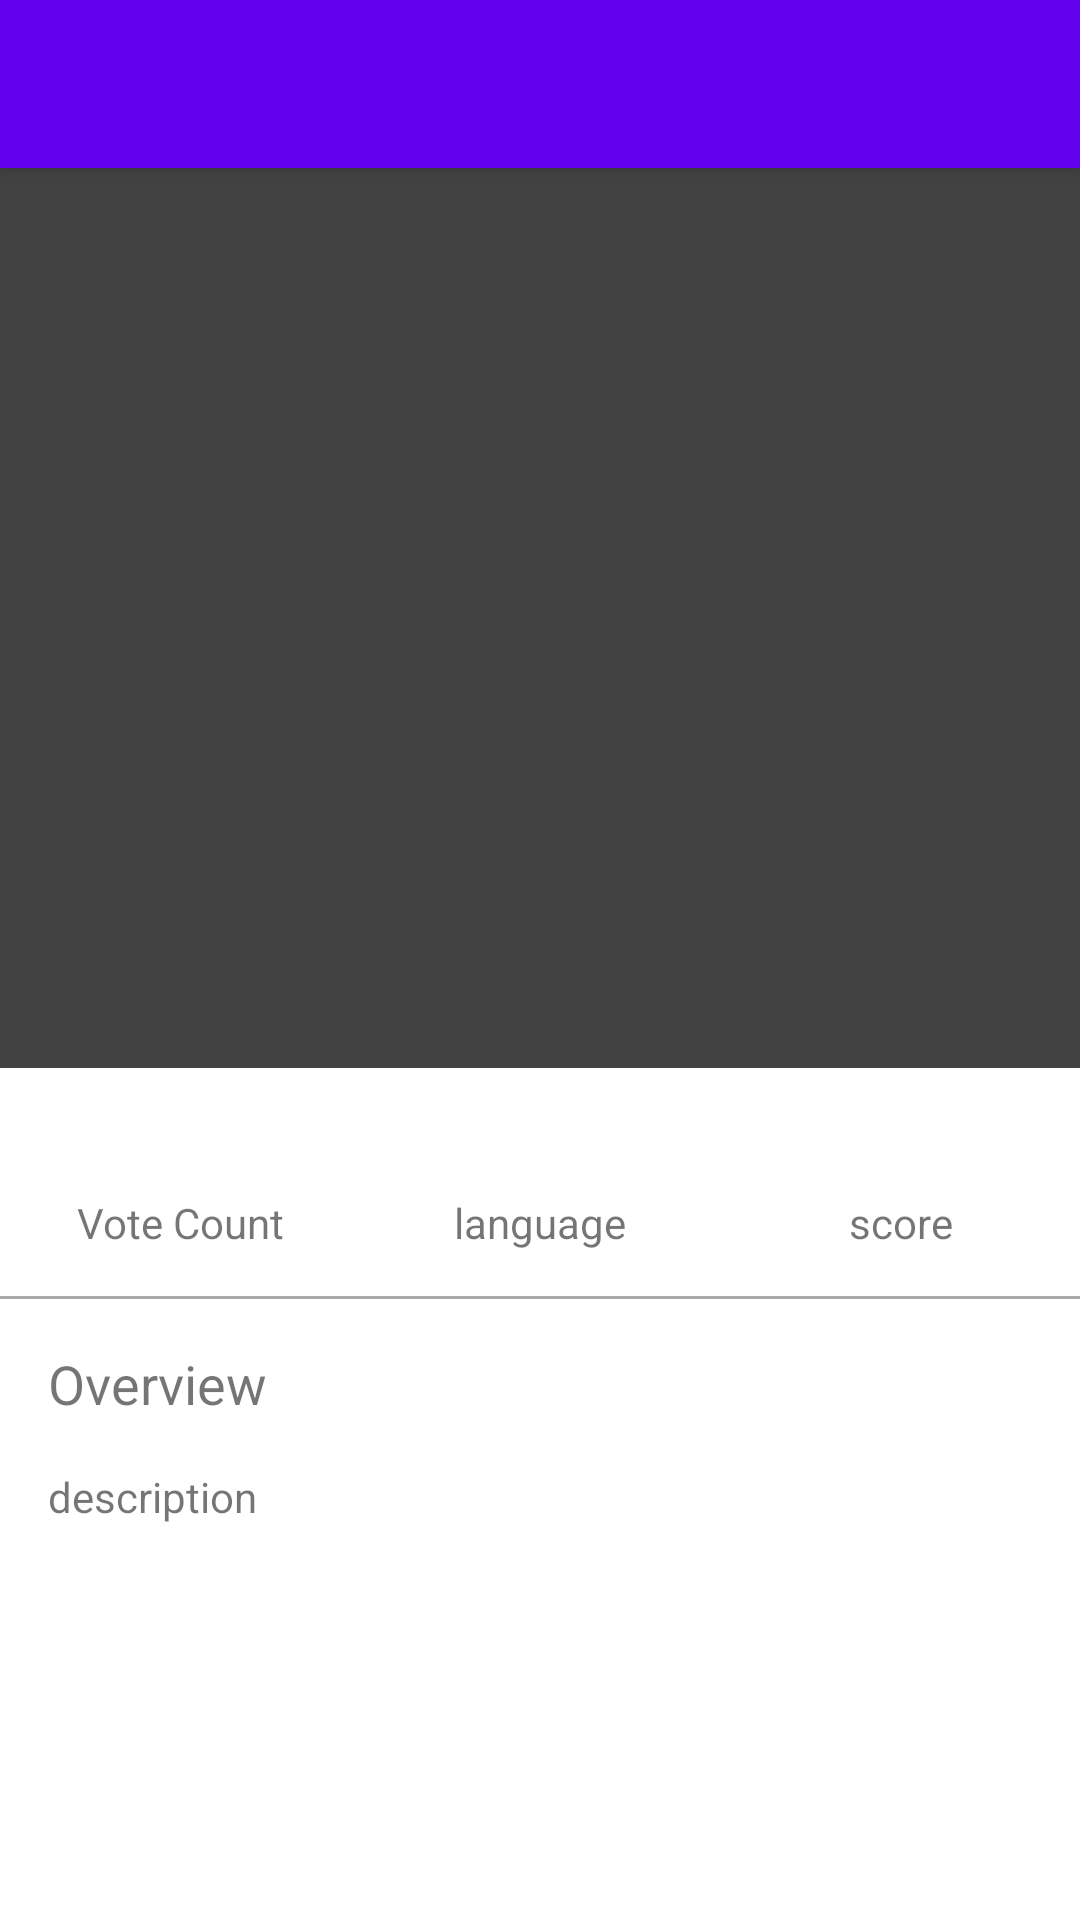

This screen was rendered from an Android layout file. Write that file and the resources it references.
<!-- AndroidManifest.xml: application theme Theme.MovieApps -->
<!-- res/layout/activity_detail.xml -->
<?xml version="1.0" encoding="utf-8"?>
<androidx.coordinatorlayout.widget.CoordinatorLayout xmlns:android="http://schemas.android.com/apk/res/android"
    xmlns:app="http://schemas.android.com/apk/res-auto"
    android:layout_width="match_parent"
    android:layout_height="match_parent">

    <com.google.android.material.appbar.AppBarLayout
        android:layout_width="match_parent"
        android:layout_height="wrap_content"
        android:theme="@style/ThemeOverlay.MaterialComponents.Dark.ActionBar">

        <androidx.appcompat.widget.Toolbar
            android:id="@+id/toolbar"
            android:layout_width="match_parent"
            android:layout_height="?attr/actionBarSize"
            android:background="?attr/colorPrimary"
            app:popupTheme="@style/ThemeOverlay.MaterialComponents.Light" />

    </com.google.android.material.appbar.AppBarLayout>

    <androidx.core.widget.NestedScrollView
        android:id="@+id/content"
        android:layout_width="match_parent"
        android:layout_height="match_parent"
        app:layout_behavior="@string/appbar_scrolling_view_behavior">

        <include
            android:id="@+id/detail_content"
            layout="@layout/content_detail" />
    </androidx.core.widget.NestedScrollView>

    <ProgressBar
        android:id="@+id/progress_bar"
        android:layout_width="wrap_content"
        android:layout_height="wrap_content"
        app:layout_anchor="@id/content"
        app:layout_anchorGravity="center_horizontal|center_vertical" />

</androidx.coordinatorlayout.widget.CoordinatorLayout>
<!-- res/layout/content_detail.xml (included above) -->
<?xml version="1.0" encoding="utf-8"?>
<RelativeLayout xmlns:android="http://schemas.android.com/apk/res/android"
    android:layout_width="match_parent"
    android:layout_height="match_parent">

    <LinearLayout
        android:id="@+id/line_profile"
        android:layout_width="match_parent"
        android:layout_height="300dp"
        android:background="@color/cardview_dark_background"
        android:backgroundTintMode="screen"
        android:orientation="vertical">

        <ImageView
            android:id="@+id/img_photo"
            android:contentDescription="@string/image_poster"
            android:layout_width="150dp"
            android:layout_height="150dp"
            android:layout_gravity="center"
            android:layout_marginTop="20dp" />

        <TextView
            android:id="@+id/tv_title"
            android:layout_width="match_parent"
            android:layout_height="wrap_content"
            android:layout_marginTop="10dp"
            android:gravity="center"
            android:textColor="@android:color/white"
            android:textSize="24sp"
            android:textStyle="bold" />

        <TextView
            android:id="@+id/tv_year"
            android:layout_width="match_parent"
            android:layout_height="wrap_content"
            android:gravity="center"
            android:textColor="@android:color/darker_gray" />

    </LinearLayout>

    <LinearLayout
        android:id="@+id/line_info"
        android:layout_width="match_parent"
        android:layout_height="wrap_content"
        android:layout_below="@+id/line_profile"
        android:layout_marginTop="15dp"
        android:baselineAligned="false"
        android:orientation="horizontal"
        android:weightSum="3">

        <LinearLayout
            android:layout_width="0dp"
            android:layout_height="wrap_content"
            android:layout_weight="1"
            android:orientation="vertical">

            <TextView
                android:id="@+id/tv_vote"
                android:layout_width="match_parent"
                android:layout_height="wrap_content"
                android:textAlignment="center"
                android:textSize="20sp"
                android:textStyle="bold" />

            <TextView
                android:layout_width="match_parent"
                android:layout_height="wrap_content"
                android:text="@string/vote"
                android:textAlignment="center" />

        </LinearLayout>

        <LinearLayout
            android:layout_width="0dp"
            android:layout_height="wrap_content"
            android:layout_weight="1"
            android:orientation="vertical">

            <TextView
                android:id="@+id/tv_language"
                android:layout_width="match_parent"
                android:layout_height="wrap_content"
                android:textAlignment="center"
                android:textSize="20sp"
                android:textStyle="bold" />

            <TextView
                android:layout_width="match_parent"
                android:layout_height="wrap_content"
                android:text="@string/language"
                android:textAlignment="center" />

        </LinearLayout>

        <LinearLayout
            android:layout_width="0dp"
            android:layout_height="wrap_content"
            android:layout_weight="1"
            android:orientation="vertical">

            <TextView
                android:id="@+id/tv_score"
                android:layout_width="match_parent"
                android:layout_height="wrap_content"
                android:textAlignment="center"
                android:textSize="20sp"
                android:textStyle="bold" />

            <TextView
                android:layout_width="match_parent"
                android:layout_height="wrap_content"
                android:text="@string/score"
                android:textAlignment="center" />
        </LinearLayout>

    </LinearLayout>

    <View
        android:id="@+id/line"
        android:layout_width="match_parent"
        android:layout_height="1dp"
        android:layout_below="@+id/line_info"
        android:layout_marginTop="15dp"
        android:background="@android:color/darker_gray" />

    <TextView
        android:id="@+id/description"
        android:layout_width="match_parent"
        android:layout_height="wrap_content"
        android:layout_below="@id/line"
        android:layout_margin="16dp"
        android:text="@string/overview"
        android:textSize="18sp" />

    <TextView
        android:id="@+id/tv_description"
        android:layout_width="match_parent"
        android:layout_height="wrap_content"
        android:layout_below="@id/description"
        android:layout_marginStart="16dp"
        android:layout_marginEnd="16dp"
        android:layout_marginBottom="16dp"
        android:text="@string/description" />

</RelativeLayout>
<!-- resources referenced by this layout -->
<resources>
  <string name="description">description</string>
  <string name="image_poster">image poster path content</string>
  <string name="language">language</string>
  <string name="overview">Overview</string>
  <string name="score">score</string>
  <string name="vote">Vote Count</string>
  <style name="Theme.MovieApps" parent="Theme.MaterialComponents.DayNight.DarkActionBar">
          
          <item name="colorPrimary">@color/purple_500</item>
          <item name="colorPrimaryVariant">@color/purple_700</item>
          <item name="colorOnPrimary">@color/white</item>
          
          <item name="colorSecondary">@color/teal_200</item>
          <item name="colorSecondaryVariant">@color/teal_700</item>
          <item name="colorOnSecondary">@color/black</item>
          
          <item name="android:statusBarColor">?attr/colorPrimaryVariant</item>
          
      </style>
  <!-- not gathered from this repository: default colours our renderer supplied (Android Studio template values) -->
  <color name="purple_500">#FF6200EE</color>
  <color name="purple_700">#FF3700B3</color>
  <color name="teal_200">#FF03DAC5</color>
  <color name="teal_700">#FF018786</color>
  <color name="black">#FF000000</color>
  <color name="white">#FFFFFFFF</color>
</resources>
